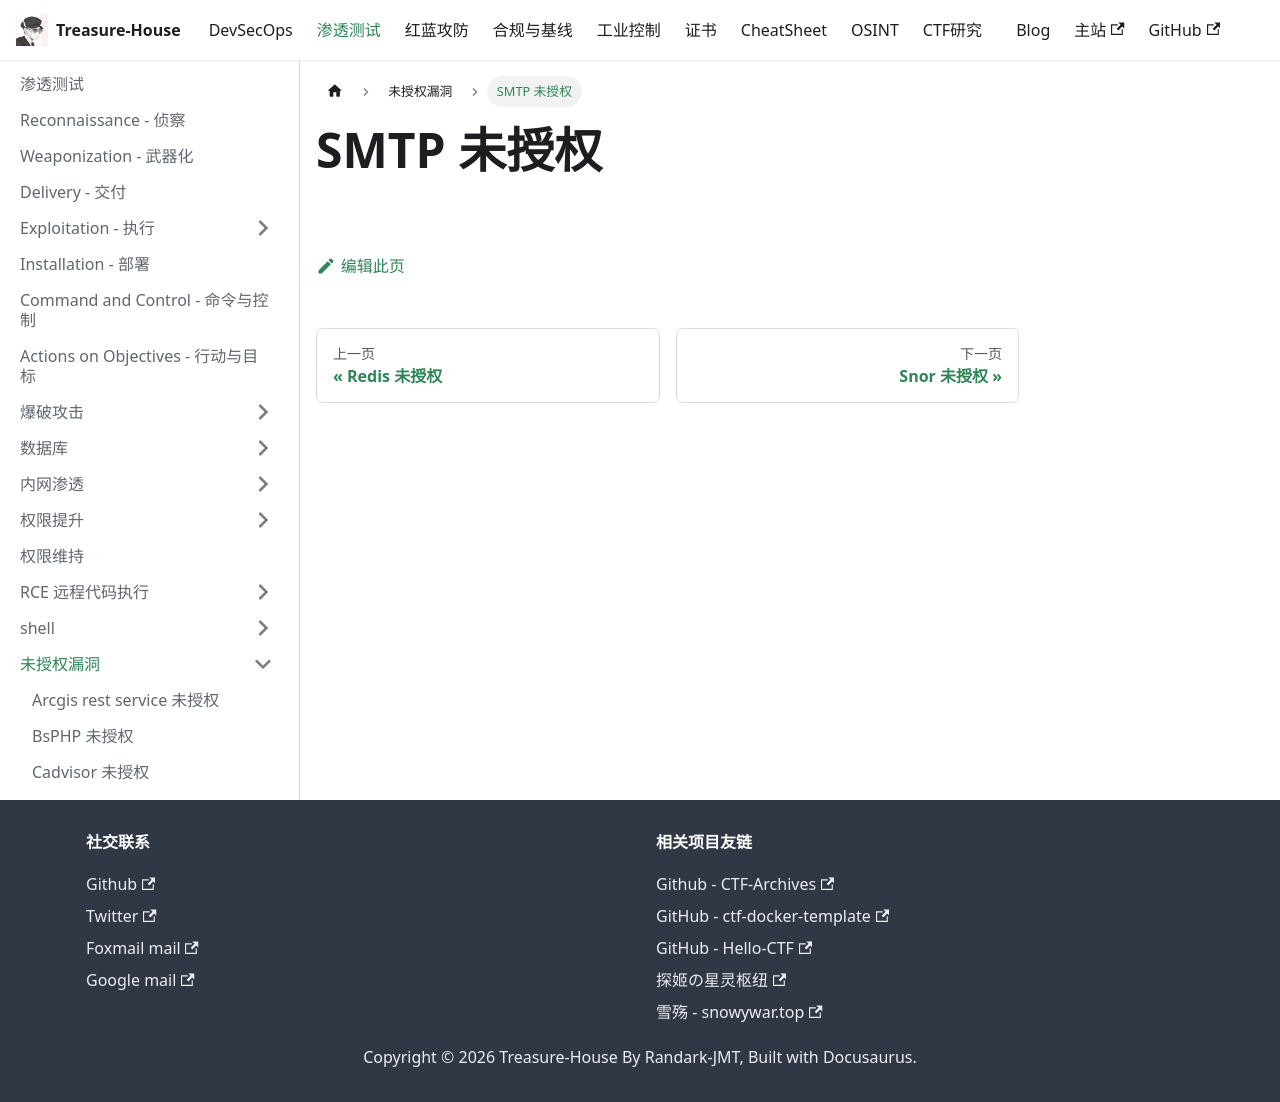

repository: Randark-JMT/Treasure-House · page: docs/Penetration/Unauthorized/SMTP/index.html · generator: docusaurus

# SMTP 未授权
